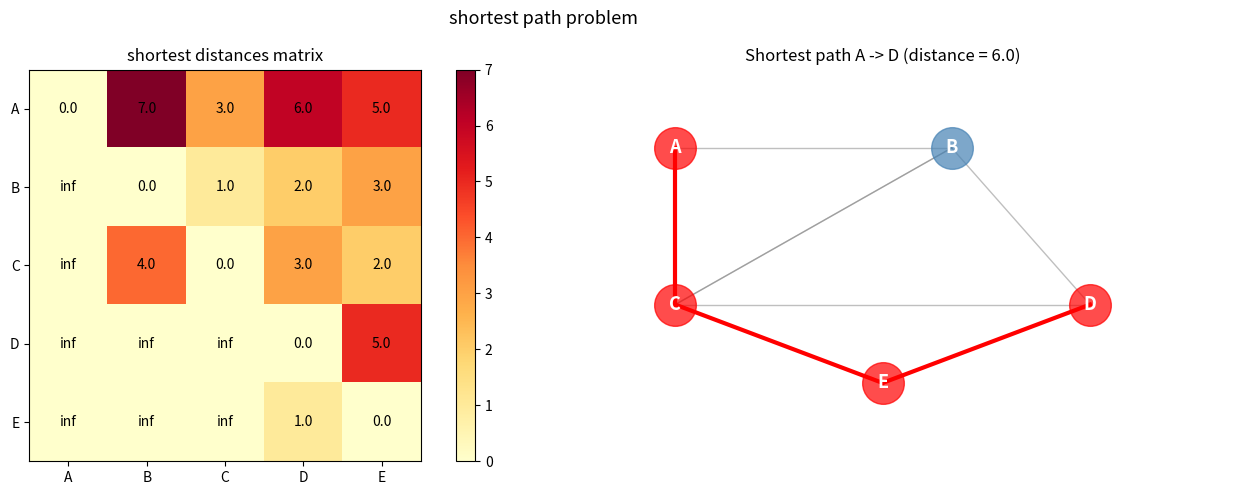

Write the Python code that produced this figure.

import numpy as np
import pandas as pd 
import matplotlib.pyplot as plt
from scipy.sparse.csgraph import shortest_path
from scipy.sparse import csr_matrix


# cities: A=0,B=1,C=2,D=3,E=4

cities = ["A","B","C","D","E"]

# distance matrix (0 = no direct road )

graph = np.array ([
    [0,10,3,0,0], # A
    [0,0,1,2,0],  # B
    [0,4,0,8,2],  # C
    [0,0,0,0,5],  # D
    [0,0,0,1,0]   # E
])

df = pd.DataFrame(graph,index= cities,columns= cities)
print(" Distance matrix : ")
print(df)

# solve shortest path

matrix= csr_matrix (graph)

dist_matrix , predecessors = shortest_path(matrix , directed = True, return_predecessors = True)

print ("\n shortest distances from all cities : " )
df_dist = pd.DataFrame(dist_matrix,index=cities,columns=cities)
print(df_dist)

# find actual path from A to D 
start,end = 0,3
path = [end]
while path[-1]!= start:
    path.append(predecessors[start,path[-1]])

path.reverse()
path_cities = [cities[i] for i in path]

print(f"\n shortest path from A to D : ")
print("->".join(path_cities)  )
print(f" Total distance {dist_matrix[start,end]}")

# visualization

fig,axes = plt.subplots(1, 2, figsize = (14,5))

# 1) distance matrix heatmap

ax1=axes[0]
dist_display = dist_matrix.copy()

dist_display[dist_display == np.inf] = 0

im = ax1.imshow(dist_display,cmap="YlOrRd")

ax1.set_xticks(range(5))
ax1.set_yticks(range(5))
ax1.set_xticklabels(cities)
ax1.set_yticklabels(cities)
ax1.set_title("shortest distances matrix")

for i in range(5):
    for j in range(5):
        val = dist_matrix[i,j]
        text = "inf" if val == np.inf else str(val)
        ax1.text(j, i, text, ha="center", va="center", fontsize=10)


plt.colorbar(im,ax=ax1)

# 2) shortest path 

ax2= axes[1]

ax2.set_xlim(0,5)
ax2.set_ylim(0,5)
ax2.axis("off")
ax2.set_title(f"Shortest path A -> D (distance = {dist_matrix[0,3]})")

positions = {"A":(1,4) , "B":(3,4) , "C" : (1,2) , "D":(4,2),"E":(2.5,1)}

# Draw all edges 

for i,c1 in enumerate(cities):
    for j,c2 in enumerate(cities):
        if graph[i,j]>0:
            x=[positions[c1][0],positions[c2][0]]
            y=[positions[c1][1],positions[c2][1]]
            ax2.plot(x,y,"gray",linewidth=1,alpha=0.5)


# Draw shortest path in red

for k in range(len(path_cities)-1):
    c1,c2 = path_cities[k],path_cities[k+1]
    x=[positions[c1][0],positions[c2][0]]
    y=[positions[c1][1],positions[c2][1]]
    ax2.plot(x,y,"red",linewidth=3)

# Draw cities

for city,(x,y) in positions.items():
    color="red" if city in path_cities else "steelblue"
    ax2.plot(x,y,"o",markersize = 30,color=color,alpha=0.7)
    ax2.text(x,y,city,ha="center",va="center",fontsize=13,fontweight="bold",color="white")

plt.suptitle("shortest path problem",fontsize=13)
plt.tight_layout()
plt.show()
        
